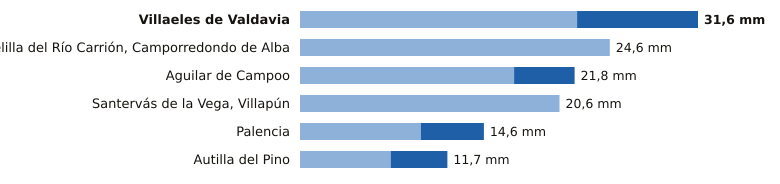

The table this chart was drawn from, first rows:
estacion, provincia, indicativo, mm_6_dias_anteriores, mm_hoy, mm_7_dias, horas_de_hoy
Villaeles de Valdavia, Palencia, 2276B, 22.0, 9.6, 31.6, 8
Velilla del Río Carrión, Camporredondo d…, Palencia, 2362C, 24.6, 0.0, 24.6, 9
Aguilar de Campoo, Palencia, 2243A, 17.0, 4.8, 21.8, 8
Santervás de la Vega, Villapún, Palencia, 2568D, 20.6, 0.0, 20.6, 7
Palencia, Palencia, 2401X, 9.6, 5.0, 14.6, 9
Autilla del Pino, Palencia, 2400E, 7.2, 4.5, 11.7, 9
